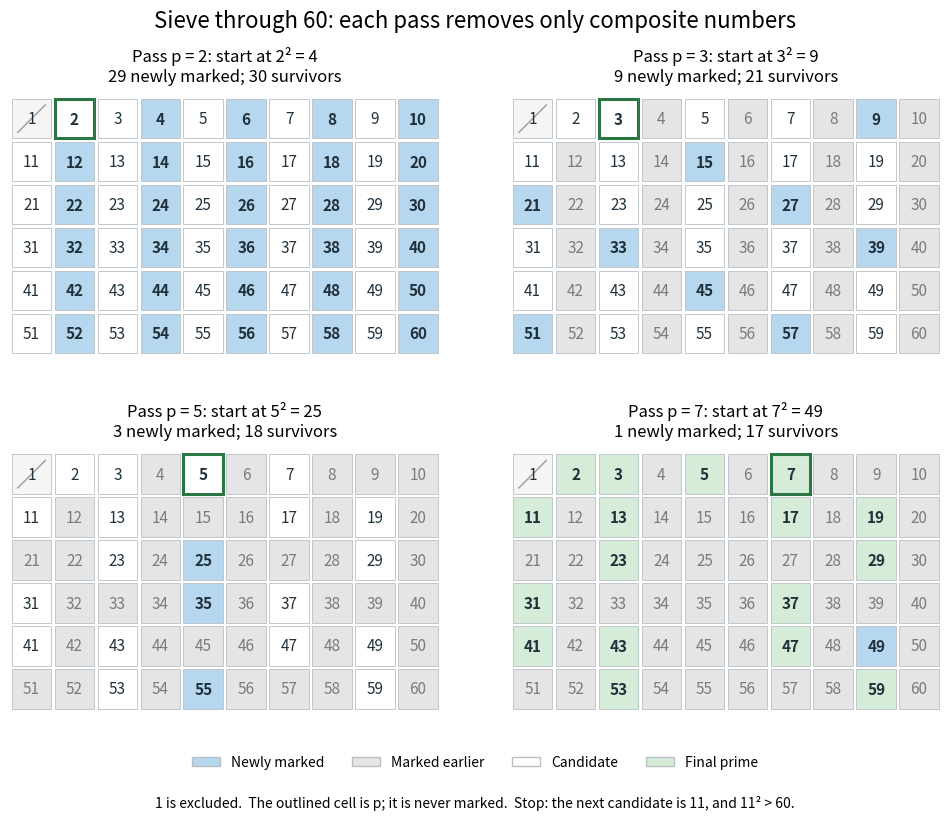

Generate this figure with matplotlib: (Note: this script raises an exception after producing the figure.)
"""Draw all four sieve passes through 60; write the PNG in the working directory.

Run from _media: MPLBACKEND=Agg python ../prime-sieve-steps.py
Tested with Python 3.14.4 and Matplotlib 3.10.7.
"""

from math import isqrt
from pathlib import Path

import matplotlib.pyplot as plt
from matplotlib.patches import Patch, Rectangle


def sieve_steps(limit):
    removed = set()
    steps = []
    for p in range(2, isqrt(limit) + 1):
        if p in removed:
            continue
        marked = set(range(p * p, limit + 1, p))
        newly = marked - removed
        steps.append((p, removed.copy(), newly))
        removed.update(marked)
    return steps, sorted(set(range(2, limit + 1)) - removed)


def main():
    steps, primes = sieve_steps(60)
    # Independent trial division checks every survivor and removed integer.
    direct = [n for n in range(2, 61)
              if all(n % d for d in range(2, isqrt(n) + 1))]
    assert primes == direct
    assert [p for p, _, _ in steps] == [2, 3, 5, 7]
    assert [len(new) for _, _, new in steps] == [29, 9, 3, 1]
    assert steps[2][2] == {25, 35, 55}
    assert steps[3][2] == {49}
    assert len(primes) == 17

    colors = dict(new='#b7d7ee', old='#e5e5e5', candidate='#ffffff',
                  prime='#d4ecd8', excluded='#f5f5f5')
    fig, axes = plt.subplots(2, 2, figsize=(10.2, 8.4), dpi=110,
                             facecolor='white')
    for i, (ax, (p, old, newly)) in enumerate(zip(axes.flat, steps)):
        ax.set(xlim=(0, 10), ylim=(0, 6), aspect='equal')
        ax.axis('off')
        survivors = 59 - len(old | newly)
        ax.set_title(f'Pass p = {p}: start at {p}² = {p*p}\n'
                     f'{len(newly)} newly marked; {survivors} survivors',
                     fontsize=12, pad=12)
        for n in range(1, 61):
            x, y = (n - 1) % 10, 5 - (n - 1) // 10
            status = ('excluded' if n == 1 else 'old' if n in old
                      else 'new' if n in newly else 'prime' if i == 3
                      else 'candidate')
            ax.add_patch(Rectangle((x + .04, y + .04), .92, .92,
                                  facecolor=colors[status],
                                  edgecolor='#2c7545' if n == p else '#b8c0c6',
                                  linewidth=2.2 if n == p else .6))
            ax.text(x + .5, y + .5, str(n), ha='center', va='center',
                    fontsize=11, color='#7b7b7b' if status == 'old' else '#20313c',
                    fontweight='bold' if status in ('new', 'prime') or n == p
                    else 'normal')
            if n == 1:
                ax.plot([x + .18, x + .82], [y + .18, y + .82],
                        color='#9b9b9b', linewidth=1)

    fig.suptitle('Sieve through 60: each pass removes only composite numbers',
                 fontsize=16, y=.975)
    handles = [Patch(facecolor=colors[k], edgecolor='#b8c0c6', label=label)
               for k, label in [('new', 'Newly marked'), ('old', 'Marked earlier'),
                                ('candidate', 'Candidate'), ('prime', 'Final prime')]]
    fig.legend(handles=handles, loc='lower center', ncol=4, frameon=False,
               bbox_to_anchor=(.5, .055), fontsize=10)
    fig.text(.5, .025, '1 is excluded.  The outlined cell is p; it is never marked.  '
             'Stop: the next candidate is 11, and 11² > 60.',
             ha='center', fontsize=10)
    fig.subplots_adjust(left=.035, right=.965, top=.87, bottom=.14,
                        wspace=.12, hspace=.38)
    fig.savefig(Path.cwd() / Path(__file__).with_suffix('.png').name,
                facecolor='white', transparent=False)
    plt.close(fig)


if __name__ == '__main__':
    main()
